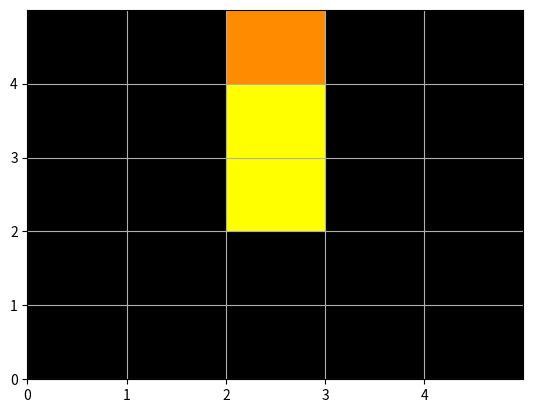

Source code (Python):
import numpy as np
import matplotlib.pyplot as plt
from matplotlib.colors import ListedColormap, BoundaryNorm

class Shape():
    """
    Shape class, each unique shape will be instantiated from this

    Attributes:
    name : str
        name of shape
    tiles : np.ndarray
        (5,5) array with 1's indicating inner tiles, 2's indicating corner tiles. 0 elsewhere
    score : int
        number of tiles in the shape
        
    Methods:
    rotate():
        rotates tiles by 90 degrees counter clockwise about the center tile
    flip():
        flips tiles about (0,2) axes. (middle horizontal line) 
        - only useful for pieces without reflection symmetry
    _show_piece():
        debugging method to graphically show the piece
    """
    def __init__(self, name, inner_tiles, corner_tiles):
        """
        Instantiate shape object

        Parameters:
        name : str
            name of shape
        inner_tiles : List[Tuple]
            coordinates of non-corner tiles based on the center. The center of the tile which 
            is to be arbritrarily chosen is placed in the center (2,2)
        corner_tiles : List[Tuple]
            coordinates of the corner tiles based on the center
        """
        self.name = name
        self.tiles = np.zeros((5,5))
        for x,y in inner_tiles:
            self.tiles[x,y] = 1
        for x,y in corner_tiles:
            self.tiles[x,y] = 2
        self.score = np.count_nonzero(self.tiles)

    def rotate(self, k=1):
        self.tiles = np.rot90(self.tiles, k=k)

    def flip(self):
        pass

    def _show_piece(self):
        cmap = ListedColormap(['black', 'yellow', 'darkorange'])
        bounds = [0, 1, 2, 3]
        norm = BoundaryNorm(bounds, cmap.N)
        fig, ax = plt.subplots()
        plt.pcolormesh(self.tiles.reshape(5,5), norm=norm, cmap=cmap)
        major_ticks = np.arange(0, 5, 1)
        ax.set_xticks(major_ticks)
        ax.set_yticks(major_ticks)
        ax.grid()

        plt.show()


if __name__ == '__main__':
    m = [(2,2), (3,2)]
    c = [(4,2)]
    shape = Shape('shape1', m, c)
    shape._show_piece()
    print(shape.__dict__)